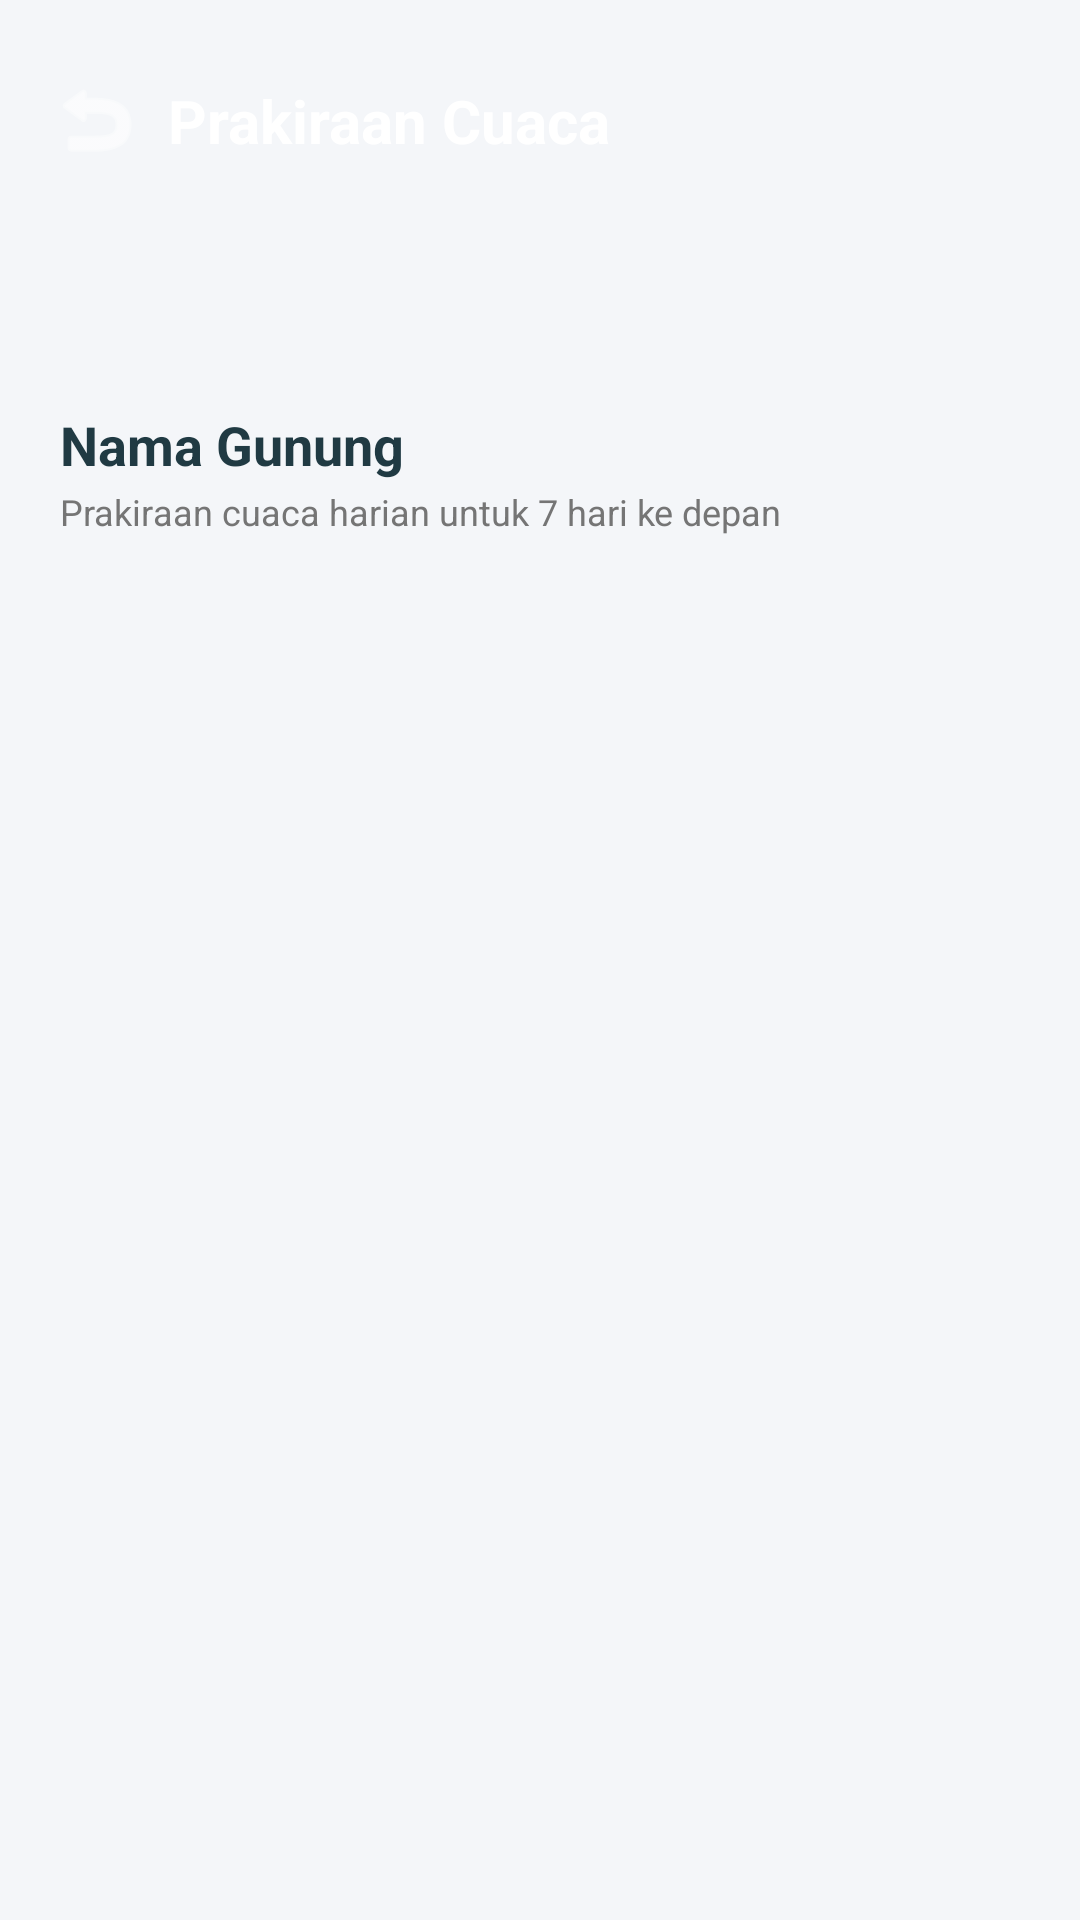

This screen was rendered from an Android layout file. Write that file and the resources it references.
<!-- AndroidManifest.xml: application theme Theme.MountTrack -->
<!-- res/layout/fragment_forecast.xml -->
<?xml version="1.0" encoding="utf-8"?>
<androidx.constraintlayout.widget.ConstraintLayout xmlns:android="http://schemas.android.com/apk/res/android"
    xmlns:app="http://schemas.android.com/apk/res-auto"
    xmlns:tools="http://schemas.android.com/tools"
    android:layout_width="match_parent"
    android:layout_height="match_parent"
    android:background="#F4F6F9"
    tools:context=".ui.forecast.ForecastFragment">

    
    <View
        android:id="@+id/forecast_header_background"
        android:layout_width="0dp"
        android:layout_height="120dp"
        android:background="@drawable/gradient_splash_background"
        app:layout_constraintEnd_toEndOf="parent"
        app:layout_constraintStart_toStartOf="parent"
        app:layout_constraintTop_toTopOf="parent" />

    <ImageButton
        android:id="@+id/btn_forecast_back"
        android:layout_width="48dp"
        android:layout_height="48dp"
        android:layout_marginStart="8dp"
        android:layout_marginTop="16dp"
        android:background="?attr/selectableItemBackgroundBorderless"
        android:contentDescription="Kembali"
        android:src="@android:drawable/ic_menu_revert"
        app:tint="@color/white"
        app:layout_constraintStart_toStartOf="parent"
        app:layout_constraintTop_toTopOf="parent" />

    <TextView
        android:id="@+id/tv_forecast_title"
        android:layout_width="wrap_content"
        android:layout_height="wrap_content"
        android:text="Prakiraan Cuaca"
        android:textColor="@color/white"
        android:textSize="20sp"
        android:textStyle="bold"
        app:layout_constraintBottom_toBottomOf="@id/btn_forecast_back"
        app:layout_constraintStart_toEndOf="@id/btn_forecast_back"
        app:layout_constraintTop_toTopOf="@id/btn_forecast_back" />

    <TextView
        android:id="@+id/tv_forecast_mountain_name"
        android:layout_width="wrap_content"
        android:layout_height="wrap_content"
        android:layout_marginStart="20dp"
        android:layout_marginTop="16dp"
        android:text="Nama Gunung"
        android:textColor="#203A43"
        android:textSize="18sp"
        android:textStyle="bold"
        app:layout_constraintStart_toStartOf="parent"
        app:layout_constraintTop_toBottomOf="@id/forecast_header_background" />

    <TextView
        android:id="@+id/tv_forecast_duration_info"
        android:layout_width="wrap_content"
        android:layout_height="wrap_content"
        android:layout_marginStart="20dp"
        android:layout_marginTop="2dp"
        android:text="Prakiraan cuaca harian untuk 7 hari ke depan"
        android:textColor="#757575"
        android:textSize="12sp"
        app:layout_constraintStart_toStartOf="parent"
        app:layout_constraintTop_toBottomOf="@id/tv_forecast_mountain_name" />

    <androidx.recyclerview.widget.RecyclerView
        android:id="@+id/rv_forecast"
        android:layout_width="0dp"
        android:layout_height="0dp"
        android:layout_marginTop="16dp"
        android:clipToPadding="false"
        android:paddingBottom="24dp"
        app:layout_constraintBottom_toBottomOf="parent"
        app:layout_constraintEnd_toEndOf="parent"
        app:layout_constraintStart_toStartOf="parent"
        app:layout_constraintTop_toBottomOf="@id/tv_forecast_duration_info"
        tools:listitem="@layout/item_forecast" />

    <ProgressBar
        android:id="@+id/progress_forecast"
        android:layout_width="wrap_content"
        android:layout_height="wrap_content"
        android:visibility="gone"
        app:layout_constraintBottom_toBottomOf="parent"
        app:layout_constraintEnd_toEndOf="parent"
        app:layout_constraintStart_toStartOf="parent"
        app:layout_constraintTop_toBottomOf="@id/forecast_header_background" />

    <LinearLayout
        android:id="@+id/layout_forecast_error"
        android:layout_width="wrap_content"
        android:layout_height="wrap_content"
        android:gravity="center"
        android:orientation="vertical"
        android:visibility="gone"
        app:layout_constraintBottom_toBottomOf="parent"
        app:layout_constraintEnd_toEndOf="parent"
        app:layout_constraintStart_toStartOf="parent"
        app:layout_constraintTop_toBottomOf="@id/forecast_header_background">

        <TextView
            android:id="@+id/tv_forecast_error_msg"
            android:layout_width="wrap_content"
            android:layout_height="wrap_content"
            android:text="Gagal memuat prakiraan cuaca."
            android:textColor="#D32F2F" />

        <Button
            android:id="@+id/btn_forecast_retry"
            android:layout_width="wrap_content"
            android:layout_height="wrap_content"
            android:layout_marginTop="8dp"
            android:text="Coba Lagi"
            app:backgroundTint="#2C5364" />
    </LinearLayout>

</androidx.constraintlayout.widget.ConstraintLayout>
<!-- res/layout/item_forecast.xml (included above) -->
<?xml version="1.0" encoding="utf-8"?>
<com.google.android.material.card.MaterialCardView xmlns:android="http://schemas.android.com/apk/res/android"
    xmlns:app="http://schemas.android.com/apk/res-auto"
    xmlns:tools="http://schemas.android.com/tools"
    android:layout_width="match_parent"
    android:layout_height="wrap_content"
    android:layout_marginStart="16dp"
    android:layout_marginEnd="16dp"
    android:layout_marginTop="6dp"
    android:layout_marginBottom="6dp"
    app:cardBackgroundColor="@color/white"
    app:cardCornerRadius="12dp"
    app:cardElevation="2dp"
    app:strokeWidth="0dp">

    <androidx.constraintlayout.widget.ConstraintLayout
        android:layout_width="match_parent"
        android:layout_height="wrap_content"
        android:padding="16dp">

        
        <TextView
            android:id="@+id/tv_forecast_day"
            android:layout_width="wrap_content"
            android:layout_height="wrap_content"
            android:text="Hari Ini"
            android:textColor="#212121"
            android:textSize="15sp"
            android:textStyle="bold"
            app:layout_constraintStart_toStartOf="parent"
            app:layout_constraintTop_toTopOf="parent" />

        
        <TextView
            android:id="@+id/tv_forecast_date"
            android:layout_width="wrap_content"
            android:layout_height="wrap_content"
            android:layout_marginTop="2dp"
            android:text="30 Jun 2026"
            android:textColor="#757575"
            android:textSize="12sp"
            app:layout_constraintStart_toStartOf="parent"
            app:layout_constraintTop_toBottomOf="@id/tv_forecast_day" />

        
        <ImageView
            android:id="@+id/iv_forecast_icon"
            android:layout_width="48dp"
            android:layout_height="48dp"
            app:layout_constraintBottom_toBottomOf="parent"
            app:layout_constraintEnd_toStartOf="@id/layout_forecast_temp_box"
            app:layout_constraintTop_toTopOf="parent"
            tools:src="@drawable/ic_exploration" />

        
        <LinearLayout
            android:id="@+id/layout_forecast_temp_box"
            android:layout_width="80dp"
            android:layout_height="wrap_content"
            android:gravity="center"
            android:orientation="vertical"
            app:layout_constraintBottom_toBottomOf="parent"
            app:layout_constraintEnd_toEndOf="parent"
            app:layout_constraintTop_toTopOf="parent">

            <TextView
                android:id="@+id/tv_forecast_temp_range"
                android:layout_width="wrap_content"
                android:layout_height="wrap_content"
                android:text="25° - 31°"
                android:textColor="#212121"
                android:textSize="14sp"
                android:textStyle="bold" />

            <TextView
                android:id="@+id/tv_forecast_rain_chance"
                android:layout_width="wrap_content"
                android:layout_height="wrap_content"
                android:layout_marginTop="2dp"
                android:text="Hujan: 10%"
                android:textColor="#1976D2"
                android:textSize="11sp" />
        </LinearLayout>

        
        <TextView
            android:id="@+id/tv_recommendation_badge"
            android:layout_width="wrap_content"
            android:layout_height="wrap_content"
            android:layout_marginTop="8dp"
            android:background="@drawable/bg_recommendation_badge"
            android:paddingHorizontal="8dp"
            android:paddingVertical="4dp"
            android:text="Sangat Direkomendasikan"
            android:textColor="#2E7D32"
            android:textSize="10sp"
            android:textStyle="bold"
            android:visibility="gone"
            app:layout_constraintStart_toStartOf="parent"
            app:layout_constraintTop_toBottomOf="@id/tv_forecast_date"
            tools:visibility="visible" />

    </androidx.constraintlayout.widget.ConstraintLayout>
</com.google.android.material.card.MaterialCardView>
<!-- resources referenced by this layout -->
<resources>
  <style name="Theme.MountTrack" parent="Theme.MaterialComponents.DayNight.DarkActionBar">
          
          <item name="colorPrimary">@color/purple_500</item>
          <item name="colorPrimaryVariant">@color/purple_700</item>
          <item name="colorOnPrimary">@color/white</item>
          
          <item name="colorSecondary">@color/teal_200</item>
          <item name="colorSecondaryVariant">@color/teal_700</item>
          <item name="colorOnSecondary">@color/black</item>
          
          <item name="android:statusBarColor">?attr/colorPrimaryVariant</item>
          
      </style>
  <!-- not gathered from this repository: default colours our renderer supplied (Android Studio template values) -->
  <color name="purple_500">#FF6200EE</color>
  <color name="purple_700">#FF3700B3</color>
  <color name="teal_200">#FF03DAC5</color>
  <color name="teal_700">#FF018786</color>
  <color name="black">#FF000000</color>
  <color name="white">#FFFFFFFF</color>
</resources>
